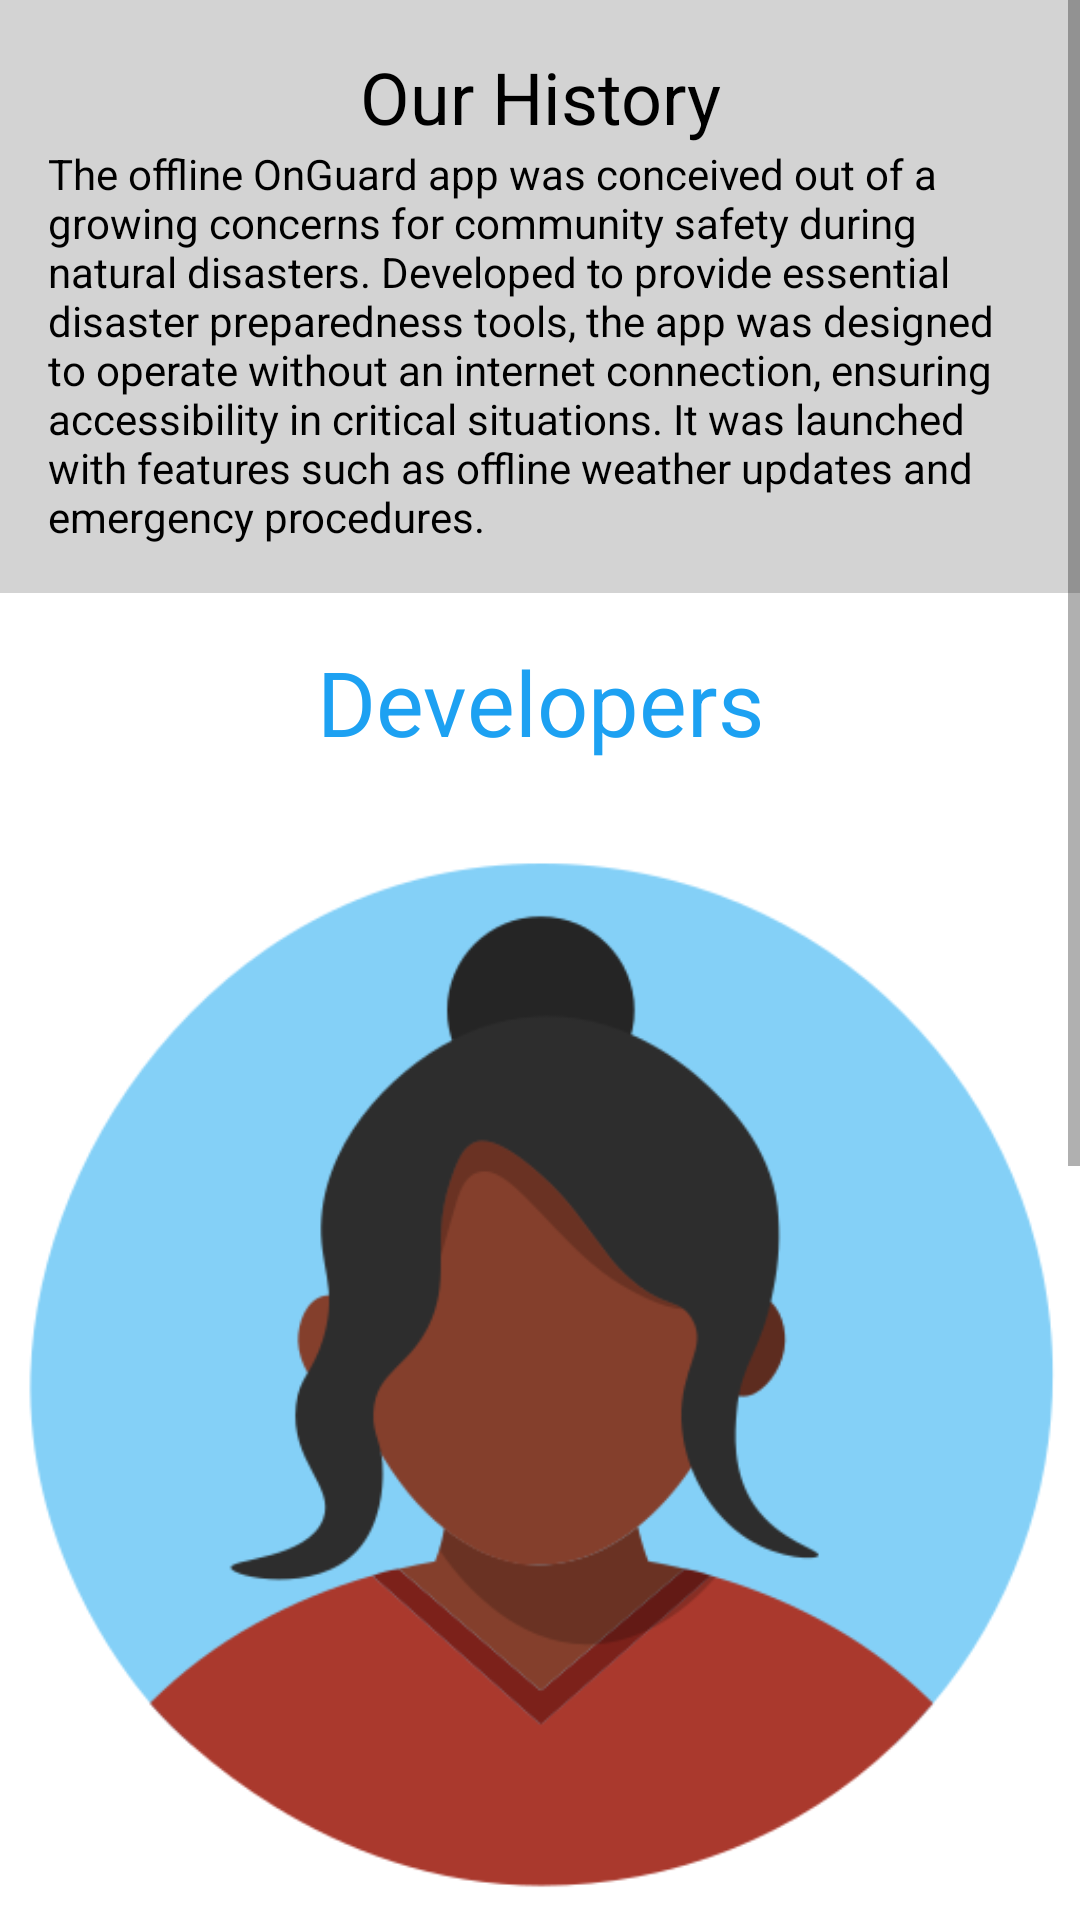

Android layout source for this screen:
<!-- AndroidManifest.xml: application theme Theme.SurvivalApplication -->
<!-- res/layout/fragment_about.xml -->
<ScrollView xmlns:android="http://schemas.android.com/apk/res/android"
    xmlns:tools="http://schemas.android.com/tools"
    android:id="@+id/scrollView"
    android:layout_width="match_parent"
    android:layout_height="match_parent"
    android:fillViewport="true"
    android:orientation="vertical"
    tools:context=".AboutFragment">

    <LinearLayout
        android:layout_width="match_parent"
        android:layout_height="wrap_content"
        android:orientation="vertical">

        
        <LinearLayout
            android:layout_width="match_parent"
            android:layout_height="wrap_content"
            android:orientation="vertical"
            android:background="@color/light_grey"
            android:padding="16dp">

            <TextView
                android:layout_width="match_parent"
                android:layout_height="wrap_content"
                android:gravity="center"
                android:text="Our History"
                android:textSize="24sp"
                android:textColor="@color/black" />

            <TextView
                android:layout_width="match_parent"
                android:layout_height="wrap_content"
                android:text="The offline OnGuard app was conceived out of a growing concerns for community safety during natural disasters. Developed to provide essential disaster preparedness tools, the app was designed to operate without an internet connection, ensuring accessibility in critical situations. It was launched with features such as offline weather updates and emergency procedures."
                android:textColor="@color/black" />
        </LinearLayout>

        
        <LinearLayout
            android:layout_width="match_parent"
            android:layout_height="wrap_content"
            android:orientation="vertical">

            <TextView
                android:layout_width="match_parent"
                android:layout_height="wrap_content"
                android:text="Developers"
                android:gravity="center"
                android:textSize="30sp"
                android:textColor="@color/blue"
                android:padding="16dp" />

            
            <LinearLayout
                android:id="@+id/developer1Layout"
                android:layout_width="match_parent"
                android:layout_height="wrap_content"
                android:orientation="vertical"
                android:visibility="gone"
                android:padding="16dp">

                <TextView
                    android:layout_width="match_parent"
                    android:layout_height="wrap_content"
                    android:text="Developer 1"
                    android:textSize="20sp"
                    android:textColor="@color/black" />

                <TextView
                    android:id="@+id/descriptionTextView1"
                    android:layout_width="match_parent"
                    android:layout_height="wrap_content"
                    android:text="Short description about Developer 1."
                    android:textColor="@color/black" />
            </LinearLayout>

            
            <ImageView
                android:id="@+id/image1"
                android:layout_width="match_parent"
                android:layout_height="wrap_content"
                android:src="@drawable/lil"
                android:contentDescription="@string/image1_description"
                android:scaleType="fitCenter"
                android:adjustViewBounds="true"
                android:layout_marginTop="8dp"
                android:layout_marginBottom="8dp"
                android:clickable="true"
                android:onClick="onImageClicked" />

            
            <LinearLayout
                android:id="@+id/developer2Layout"
                android:layout_width="match_parent"
                android:layout_height="wrap_content"
                android:orientation="vertical"
                android:visibility="gone"
                android:padding="16dp">

                <TextView
                    android:layout_width="match_parent"
                    android:layout_height="wrap_content"
                    android:text="Developer 2"
                    android:textSize="20sp"
                    android:textColor="@color/black" />

                <TextView
                    android:id="@+id/descriptionTextView2"
                    android:layout_width="match_parent"
                    android:layout_height="wrap_content"
                    android:text="Short description about Developer 2."
                    android:textColor="@color/black" />
            </LinearLayout>

            
            <ImageView
                android:id="@+id/image2"
                android:layout_width="match_parent"
                android:layout_height="wrap_content"
                android:src="@drawable/erw"
                android:contentDescription="@string/image2_description"
                android:scaleType="fitCenter"
                android:adjustViewBounds="true"
                android:layout_marginTop="8dp"
                android:layout_marginBottom="8dp"
                android:clickable="true"
                android:onClick="onImageClicked" />

            
            <LinearLayout
                android:id="@+id/developer3Layout"
                android:layout_width="match_parent"
                android:layout_height="wrap_content"
                android:orientation="vertical"
                android:visibility="gone"
                android:padding="16dp">

                <TextView
                    android:layout_width="match_parent"
                    android:layout_height="wrap_content"
                    android:text="Developer 3"
                    android:textSize="20sp"
                    android:textColor="@color/black" />

                <TextView
                    android:id="@+id/descriptionTextView3"
                    android:layout_width="match_parent"
                    android:layout_height="wrap_content"
                    android:text="Short description about Developer 3."
                    android:textColor="@color/black" />
            </LinearLayout>

            
            <ImageView
                android:id="@+id/image3"
                android:layout_width="match_parent"
                android:layout_height="wrap_content"
                android:src="@drawable/ken"
                android:contentDescription="@string/image3_description"
                android:scaleType="fitCenter"
                android:adjustViewBounds="true"
                android:layout_marginTop="8dp"
                android:layout_marginBottom="8dp"
                android:clickable="true"
                android:onClick="onImageClicked" />

            
            <LinearLayout
                android:id="@+id/developer4Layout"
                android:layout_width="match_parent"
                android:layout_height="wrap_content"
                android:orientation="vertical"
                android:visibility="gone"
                android:padding="16dp">

                <TextView
                    android:layout_width="match_parent"
                    android:layout_height="wrap_content"
                    android:text="Developer 4"
                    android:textSize="20sp"
                    android:textColor="@color/black" />

                <TextView
                    android:id="@+id/descriptionTextView4"
                    android:layout_width="match_parent"
                    android:layout_height="wrap_content"
                    android:text="Short description about Developer 4."
                    android:textColor="@color/black" />
            </LinearLayout>

            
            <ImageView
                android:id="@+id/image4"
                android:layout_width="match_parent"
                android:layout_height="wrap_content"
                android:src="@drawable/jas"
                android:contentDescription="@string/image4_description"
                android:scaleType="fitCenter"
                android:adjustViewBounds="true"
                android:layout_marginTop="8dp"
                android:layout_marginBottom="8dp"
                android:clickable="true"
                android:onClick="onImageClicked" />

            
            <TextView
                android:id="@+id/descriptionTextView"
                android:layout_width="match_parent"
                android:layout_height="wrap_content"
                android:text=""
                android:textColor="@color/black"
                android:visibility="gone" />
        </LinearLayout>

    </LinearLayout>

</ScrollView>
<!-- resources referenced by this layout -->
<resources>
  <color name="black">#FF000000</color>
  <color name="blue">#1DA1F2</color>
  <color name="light_grey">#D3D3D3</color>
  <!-- drawable ken: png bitmap (drawable, 52755 bytes) -->
  <!-- drawable lil: png bitmap (drawable, 38927 bytes) -->
  <string name="image1_description">Description for Image 1</string>
  <string name="image2_description">Description for Image 2</string>
  <string name="image3_description">Description for Image 3</string>
  <string name="image4_description">Description for Image 4</string>
  <style name="Theme.SurvivalApplication" parent="Base.Theme.SurvivalApplication" />
  <style name="Base.Theme.SurvivalApplication" parent="Theme.MaterialComponents.DayNight.NoActionBar">
          
          
          <item name="colorPrimary">@color/blue</item>
          <item name="colorPrimaryVariant">@color/blue</item>
      </style>
</resources>
